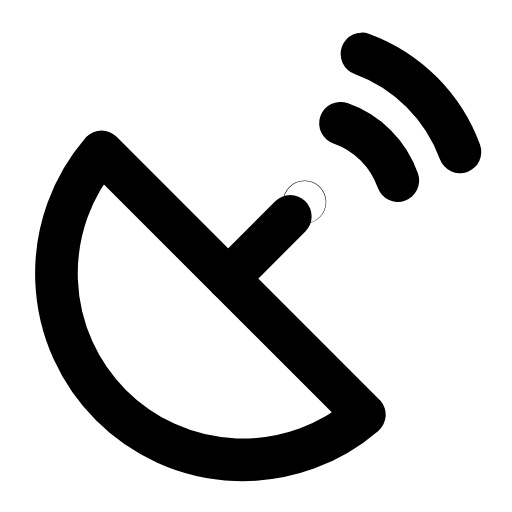
t = 0.00 s
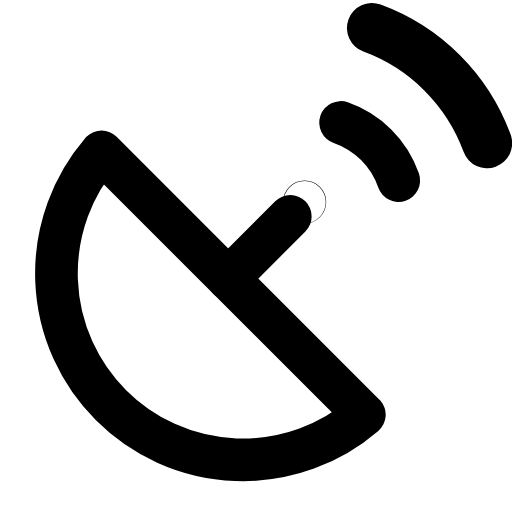
t = 0.33 s
t = 0.63 s: frame unchanged from t = 0.00 s, image omitted
t = 0.93 s: frame unchanged from t = 0.00 s, image omitted
t = 1.25 s: frame unchanged from t = 0.00 s, image omitted
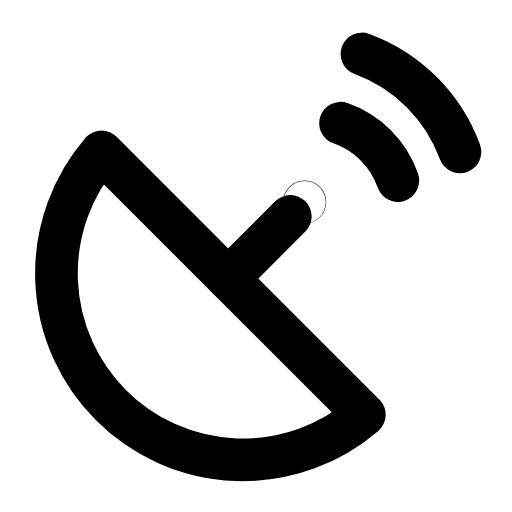
t = 1.59 s

The animated SVG that drew these frames (rendered in a browser with its animation timeline set to each time). Animation: 2 SMIL elements (animateTransform=2); one cycle of 1.90 s, repeats indefinitely.

<svg xmlns="http://www.w3.org/2000/svg" width="24" height="24" viewBox="0 0 24 24" fill="none"><g transform="translate(-0.616 -3.407) scale(1.12)"><path stroke="currentColor" stroke-width="1.786" stroke-linecap="round" stroke-linejoin="round" fill="none" d="M4.8 9.4A7.8 7.8 0 0 0 15.8 20.4L4.8 9.4Z"></path><line stroke="currentColor" stroke-width="1.786" stroke-linecap="round" stroke-linejoin="round" fill="none" x1="10.1" y1="14.7" x2="12.7" y2="12.1"></line><circle stroke="currentColor" stroke-width="1.786" stroke-linecap="round" stroke-linejoin="round" fill="none" cx="13.3" cy="11.5" r="0.01"></circle><g transform="translate(13.3 11.5)"><g><animateTransform attributeName="transform" type="scale" values="1;1;1.18;1;1;1;1;1.18;1;1;1" keyTimes="0;0.081;0.1395;0.216;0.45;0.6;0.756;0.807;0.846;0.9;1" dur="1.9s" repeatCount="indefinite" calcMode="spline" keySplines="0.16 1 0.3 1;0.16 1 0.3 1;0.16 1 0.3 1;0.16 1 0.3 1;0.16 1 0.3 1;0.16 1 0.3 1;0.16 1 0.3 1;0.16 1 0.3 1;0.16 1 0.3 1;0.16 1 0.3 1"/><g transform="translate(-13.3 -11.5)"><g><path stroke="currentColor" stroke-width="1.786" stroke-linecap="round" stroke-linejoin="round" fill="none" d="M14.8 8.2A3.9 3.9 0 0 1 17.2 10.6"></path></g></g></g></g><g transform="translate(13.3 11.5)"><g><animateTransform attributeName="transform" type="scale" values="1;1;1.18;1;1;1;1;1.18;1;1;1" keyTimes="0;0.144;0.2025;0.279;0.45;0.6;0.714;0.765;0.804;0.9;1" dur="1.9s" repeatCount="indefinite" calcMode="spline" keySplines="0.16 1 0.3 1;0.16 1 0.3 1;0.16 1 0.3 1;0.16 1 0.3 1;0.16 1 0.3 1;0.16 1 0.3 1;0.16 1 0.3 1;0.16 1 0.3 1;0.16 1 0.3 1;0.16 1 0.3 1"/><g transform="translate(-13.3 -11.5)"><g><path stroke="currentColor" stroke-width="1.786" stroke-linecap="round" stroke-linejoin="round" fill="none" d="M15.7 5.3A6.9 6.9 0 0 1 19.8 9.4"></path></g></g></g></g></g></svg>
